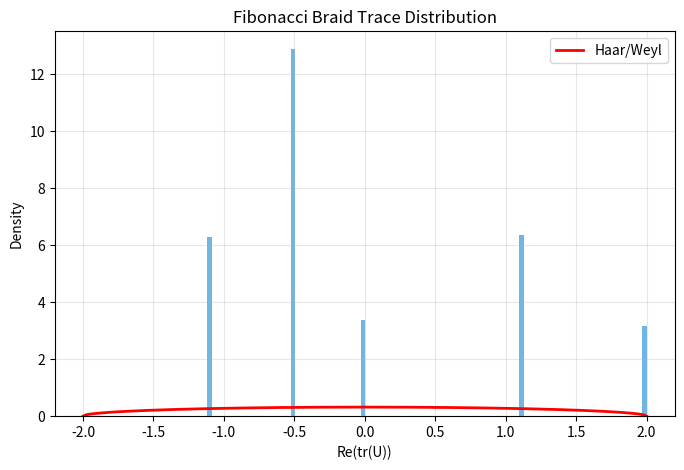

Recreate this plot in Python.
#!/usr/bin/env python3
import matplotlib
matplotlib.use('Agg')
import matplotlib.pyplot as plt
import numpy as np
import cmath

def main():
    phi = (1+np.sqrt(5))/2; phi_inv=1/phi
    F = np.array([[phi_inv, np.sqrt(phi_inv)],[np.sqrt(phi_inv), -phi_inv]])
    R = np.diag([cmath.exp(-4j*cmath.pi/5), cmath.exp(3j*cmath.pi/5)])
    sigma = F @ R @ np.linalg.inv(F)
    traces = []; U = np.eye(2, dtype=complex)
    np.random.seed(42)
    for _ in range(10000):
        U = U @ (sigma if np.random.random()<0.5 else np.linalg.inv(sigma))
        U /= np.sqrt(abs(np.linalg.det(U)))
        traces.append(np.real(np.trace(U)))
    plt.figure(figsize=(8,5))
    plt.hist(traces, bins=100, density=True, alpha=0.7, color='#3498db')
    t = np.linspace(-2,2,200)
    plt.plot(t, (1/np.pi)*np.sqrt(np.maximum(1-t**2/4,0)), 'r-', lw=2, label='Haar/Weyl')
    plt.xlabel('Re(tr(U))'); plt.ylabel('Density'); plt.title('Fibonacci Braid Trace Distribution'); plt.legend(); plt.grid(True,alpha=0.3)
    plt.savefig('braiding_density.png', dpi=150)

if __name__ == '__main__': main()
